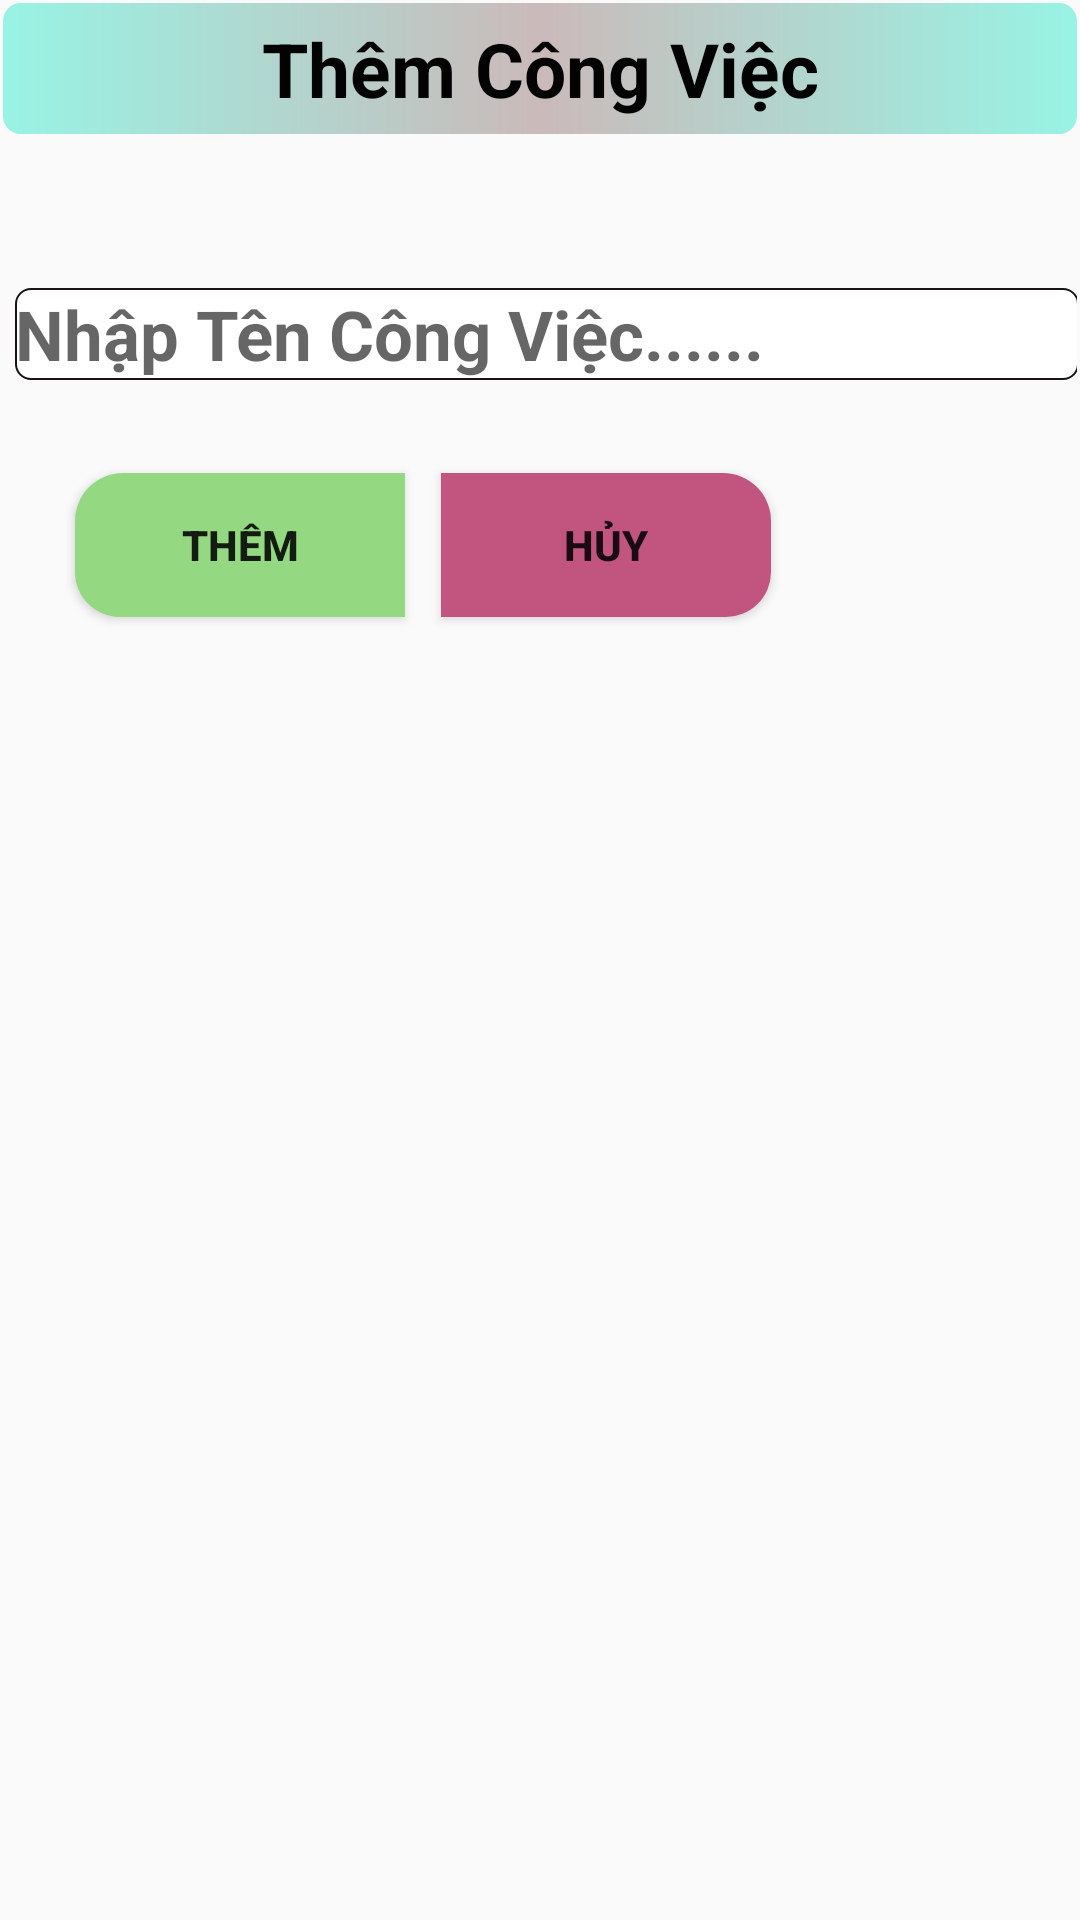

Reconstruct the res/layout file that produces this screen, plus the resources it refers to.
<!-- AndroidManifest.xml: application theme Theme.App_ToDoList -->
<!-- res/layout/dialog_them_cong_viec.xml -->
<?xml version="1.0" encoding="utf-8"?>
<RelativeLayout xmlns:android="http://schemas.android.com/apk/res/android"
                android:layout_width="match_parent"
                android:layout_height="match_parent"
                android:padding="1dp">

    <TextView
        android:id="@+id/textView_title"
        android:layout_width="match_parent"
        android:layout_height="wrap_content"
        android:layout_alignParentStart="true"
        android:layout_alignParentTop="true"
        android:layout_centerHorizontal="true"
        android:background="@drawable/costom_1"
        android:gravity="center"
        android:padding="5dp"
        android:text="Thêm Công Việc"
        android:textColor="#040303"
        android:textSize="25dp"
        android:textStyle="bold" />

    <EditText
        android:id="@+id/editText_them_cong_viec"
        android:layout_width="wrap_content"
        android:layout_height="wrap_content"
        android:layout_below="@id/textView_title"
        android:layout_alignParentStart="true"
        android:layout_alignParentTop="true"
        android:layout_alignParentEnd="true"
        android:layout_marginStart="4dp"
        android:layout_marginTop="95dp"
        android:layout_marginEnd="-1dp"
        android:background="@drawable/bovien_edittext"
        android:ems="10"
        android:hint="Nhập Tên Công Việc......"
        android:inputType="textPersonName"
        android:textSize="23dp"
        android:textStyle="bold" />

    <Button
        android:id="@+id/button_Them"
        android:layout_width="110dp"
        android:layout_height="wrap_content"
        android:layout_below="@+id/editText_them_cong_viec"
        android:layout_alignParentStart="true"
        android:layout_marginStart="24dp"
        android:layout_marginTop="31dp"
        android:background="@drawable/costom_buttom_left"
        android:text="Thêm"
        android:textStyle="bold" />

    <Button
        android:id="@+id/button_Huy"
        android:layout_width="110dp"
        android:layout_height="wrap_content"
        android:layout_below="@+id/editText_them_cong_viec"
        android:layout_centerHorizontal="true"
        android:layout_marginLeft="12dp"
        android:layout_marginTop="31dp"
        android:layout_marginBottom="30dp"
        android:layout_toRightOf="@id/button_Them"
        android:background="@drawable/costom_buttom_right"
        android:text="Hủy"
        android:textStyle="bold" />


</RelativeLayout>
<!-- resources referenced by this layout -->
<resources>
  <!-- drawable bovien_edittext (drawable) -->
  <?xml version="1.0" encoding="utf-8"?>
  <shape xmlns:android="http://schemas.android.com/apk/res/android">
  
      <solid android:color="@color/white"/>
      <corners android:radius="5dp"/>
      <stroke android:width="0.6dp"
              android:color="#191313"/>
  
  </shape>
  <!-- drawable costom_1 (drawable) -->
  <?xml version="1.0" encoding="utf-8"?>
  <shape xmlns:android="http://schemas.android.com/apk/res/android">
  
      <corners android:radius="6dp"/>
     <gradient android:centerColor="#CABABA"
         android:startColor="#98F3E4"
         android:endColor="#98F3E4"
         />
  
  </shape>
  <!-- drawable costom_buttom_left (drawable) -->
  <?xml version="1.0" encoding="utf-8"?>
  <selector xmlns:android="http://schemas.android.com/apk/res/android">
  
  <item android:state_pressed="false">
      <shape >
          <solid android:color="#94D882"/>
          <corners  android:topLeftRadius="16dp"
                    android:bottomLeftRadius="15dp"/>
      </shape>
  </item>
  
  
  <item android:state_pressed="true">
      <shape >
          <solid android:color="#F30353"/>
          <corners android:radius="10dp"/>
      </shape>
  </item>
  </selector>
  <!-- drawable costom_buttom_right (drawable) -->
  <?xml version="1.0" encoding="utf-8"?>
  <selector xmlns:android="http://schemas.android.com/apk/res/android">
  
      
  
      <item android:state_pressed="false">
          <shape >
              <solid android:color="#C15580"/>
              <corners  android:topRightRadius="16dp"
                        android:bottomRightRadius="15dp"/>
          </shape>
      </item>
  
      
      <item android:state_pressed="true">
          <shape >
              <solid android:color="#1FD10B"/>
              <corners android:radius="10dp"/>
          </shape>
      </item>
  </selector>
  <style name="Theme.App_ToDoList" parent="Theme.AppCompat.DayNight.DarkActionBar">
          
          <item name="colorPrimary">@color/purple_500</item>
          <item name="colorPrimaryVariant">@color/purple_700</item>
          <item name="colorOnPrimary">@color/white</item>
          
          <item name="colorSecondary">@color/teal_200</item>
          <item name="colorSecondaryVariant">@color/teal_700</item>
          <item name="colorOnSecondary">@color/black</item>
          
          <item name="android:statusBarColor">?attr/colorPrimaryVariant</item>
          
      </style>
  <!-- not gathered from this repository: default colours our renderer supplied (Android Studio template values) -->
  <color name="purple_500">#FF6200EE</color>
  <color name="purple_700">#FF3700B3</color>
  <color name="teal_200">#FF03DAC5</color>
  <color name="teal_700">#FF018786</color>
  <color name="black">#FF000000</color>
  <color name="white">#FFFFFFFF</color>
</resources>
